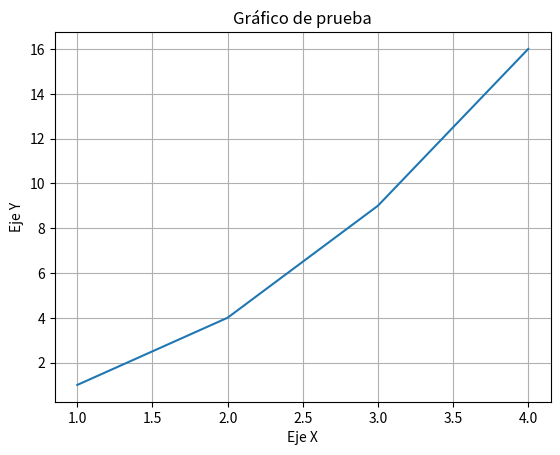

Recreate this plot in Python.
# Imprimir un saludo
print("Hola Mundo!")

# Suma de dos números
x = 5
y = 10
resultado = x + y
print(f"El resultado de {x} + {y} es: {resultado}")

import matplotlib.pyplot as plt

# Datos
x = [1, 2, 3, 4]
y = [1, 4, 9, 16]

# Crear gráfico
plt.plot(x, y)
plt.xlabel('Eje X')
plt.ylabel('Eje Y')
plt.title('Gráfico de prueba')
plt.grid(True)
plt.show()

